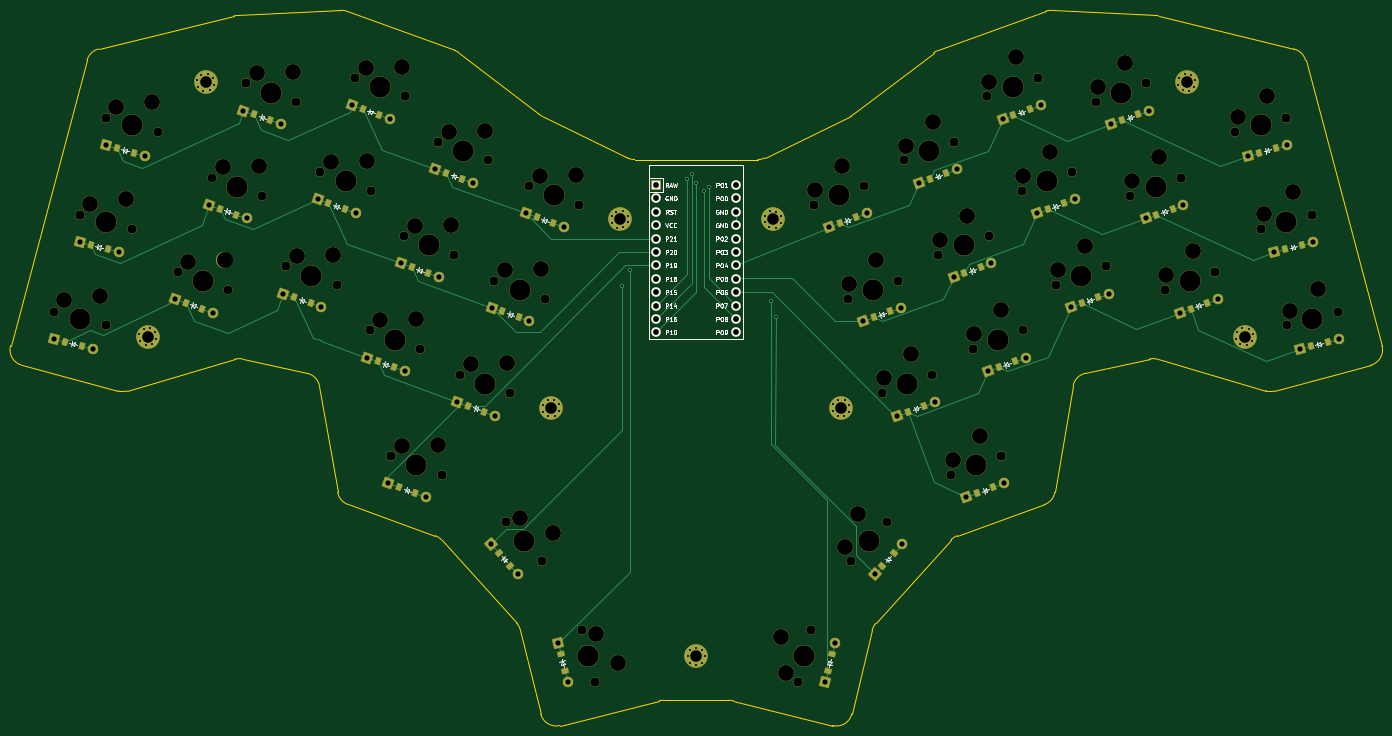
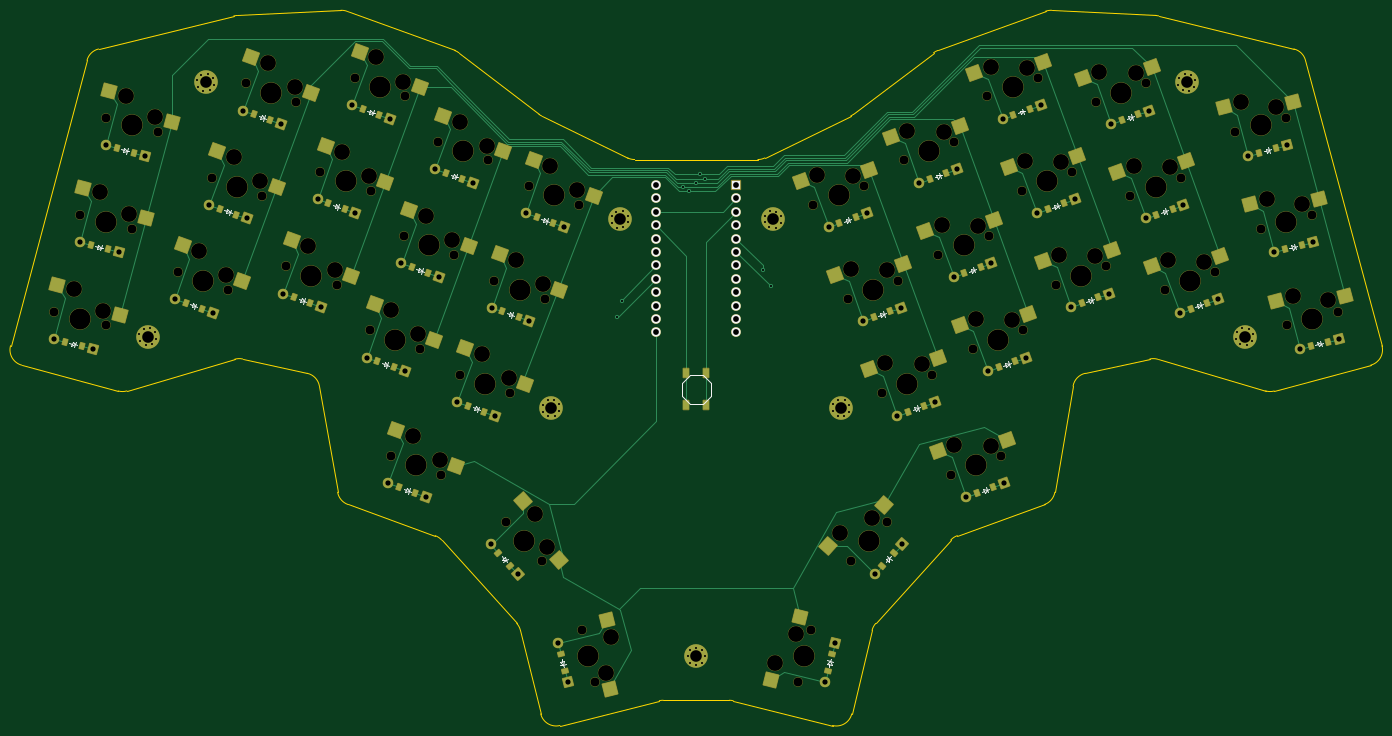
Circuit board: 10 layer files. Board 260.0 x 135.6 mm.
- bottom_copper: blavinge-B_Cu.gbr (37072 bytes)
- bottom_mask: blavinge-B_Mask.gbr (19649 bytes)
- paste: blavinge-B_Paste.gbr (6630 bytes)
- bottom_silk: blavinge-B_Silkscreen.gbr (15000 bytes)
- outline: blavinge-Edge_Cuts.gbr (4472 bytes)
- top_copper: blavinge-F_Cu.gbr (27266 bytes)
- top_mask: blavinge-F_Mask.gbr (16552 bytes)
- paste: blavinge-F_Paste.gbr (3600 bytes)
- top_silk: blavinge-F_Silkscreen.gbr (40235 bytes)
- drill: blavinge.drl (6591 bytes)

=== bottom_copper: blavinge-B_Cu.gbr (37072 bytes, source omitted) ===
=== bottom_mask: blavinge-B_Mask.gbr (19649 bytes, source omitted) ===
=== paste: blavinge-B_Paste.gbr (6630 bytes, source omitted) ===
=== bottom_silk: blavinge-B_Silkscreen.gbr (15000 bytes, source omitted) ===
=== outline: blavinge-Edge_Cuts.gbr ===
%TF.GenerationSoftware,KiCad,Pcbnew,(6.0.10)*%
%TF.CreationDate,2024-09-29T17:33:22+02:00*%
%TF.ProjectId,blavinge,626c6176-696e-4676-952e-6b696361645f,v1.0.0*%
%TF.SameCoordinates,Original*%
%TF.FileFunction,Profile,NP*%
%FSLAX46Y46*%
G04 Gerber Fmt 4.6, Leading zero omitted, Abs format (unit mm)*
G04 Created by KiCad (PCBNEW (6.0.10)) date 2024-09-29 17:33:22*
%MOMM*%
%LPD*%
G01*
G04 APERTURE LIST*
%TA.AperFunction,Profile*%
%ADD10C,0.150000*%
%TD*%
G04 APERTURE END LIST*
D10*
X35555608Y-139260610D02*
X50055617Y-85145889D01*
X52240829Y-83008194D02*
X77888436Y-76736988D01*
X78452673Y-76654820D02*
X98151871Y-75679771D01*
X99326244Y-75857005D02*
X119747402Y-83289694D01*
X120548703Y-83729527D02*
X135744060Y-95400130D01*
X136255874Y-95717059D02*
X152531420Y-103658349D01*
X153846970Y-103962168D02*
X177223660Y-103962173D01*
X178539180Y-103658345D02*
X194814756Y-95717059D01*
X195326550Y-95400137D02*
X210521926Y-83729533D01*
X211323199Y-83289705D02*
X231744373Y-75856999D01*
X232918733Y-75679758D02*
X252617944Y-76654799D01*
X253182179Y-76736987D02*
X278829765Y-83008184D01*
X281015003Y-85145874D02*
X295514991Y-139260603D01*
X293393675Y-142934831D02*
X275081937Y-147841457D01*
X273460176Y-147822117D02*
X253014742Y-141817928D01*
X251519883Y-141767527D02*
X239272701Y-144483603D01*
X236965547Y-146904646D02*
X233509201Y-167030102D01*
X231562164Y-169347304D02*
X215014543Y-175261556D01*
X213794795Y-176079168D02*
X199551992Y-191897380D01*
X198866373Y-193195906D02*
X195013073Y-209042078D01*
X191372265Y-211244121D02*
X172534768Y-206547407D01*
X171809017Y-206458281D02*
X159261601Y-206458273D01*
X158535846Y-206547406D02*
X139698356Y-211244101D01*
X136057523Y-209042080D02*
X132204225Y-193195916D01*
X131518624Y-191897372D02*
X117275826Y-176079155D01*
X116056059Y-175261552D02*
X99508446Y-169347295D01*
X97561401Y-167030103D02*
X94105065Y-146904650D01*
X91797889Y-144483608D02*
X79550710Y-141767527D01*
X78055868Y-141817914D02*
X57610456Y-147822118D01*
X55988676Y-147841468D02*
X37676941Y-142934849D01*
X52240830Y-83008197D02*
G75*
G03*
X50055619Y-85145895I712571J-2914148D01*
G01*
X78452672Y-76654807D02*
G75*
G03*
X77888436Y-76736988I148311J-2996323D01*
G01*
X99326239Y-75857020D02*
G75*
G03*
X98151871Y-75679771I-1026048J-2819079D01*
G01*
X120548699Y-83729532D02*
G75*
G03*
X119747402Y-83289694I-1827344J-2379241D01*
G01*
X135744063Y-95400126D02*
G75*
G03*
X136255874Y-95717059I1827351J2379234D01*
G01*
X152531422Y-103658344D02*
G75*
G03*
X153846970Y-103962168I1315538J2696187D01*
G01*
X177223660Y-103962168D02*
G75*
G03*
X178539184Y-103658344I-13J3000006D01*
G01*
X194814756Y-95717060D02*
G75*
G03*
X195326550Y-95400137I-1315557J2696176D01*
G01*
X211323199Y-83289706D02*
G75*
G03*
X210521926Y-83729533I1026074J-2819078D01*
G01*
X232918733Y-75679749D02*
G75*
G03*
X231744373Y-75856999I-148309J-2996342D01*
G01*
X253182181Y-76736979D02*
G75*
G03*
X252617944Y-76654799I-712548J-2914177D01*
G01*
X281014997Y-85145876D02*
G75*
G03*
X278829764Y-83008183I-2897779J-776460D01*
G01*
X293393681Y-142934854D02*
G75*
G03*
X295514991Y-139260603I-776468J2897779D01*
G01*
X273460174Y-147822122D02*
G75*
G03*
X275081939Y-147841455I845311J2878454D01*
G01*
X253014747Y-141817912D02*
G75*
G03*
X251519883Y-141767527I-845302J-2878463D01*
G01*
X239272703Y-144483611D02*
G75*
G03*
X236965547Y-146904646I649544J-2928826D01*
G01*
X231562162Y-169347299D02*
G75*
G03*
X233509201Y-167030102I-1009662J2824979D01*
G01*
X215014551Y-175261577D02*
G75*
G03*
X213794795Y-176079168I1009660J-2824969D01*
G01*
X199551985Y-191897374D02*
G75*
G03*
X198866369Y-193195915I2229454J-2007397D01*
G01*
X191372269Y-211244105D02*
G75*
G03*
X195013073Y-209042078I725763J2910876D01*
G01*
X172534772Y-206547391D02*
G75*
G03*
X171809017Y-206458281I-725755J-2910892D01*
G01*
X159261601Y-206458294D02*
G75*
G03*
X158535846Y-206547406I6J-2999986D01*
G01*
X136057521Y-209042081D02*
G75*
G03*
X139698356Y-211244101I2915053J708868D01*
G01*
X132204238Y-193195913D02*
G75*
G03*
X131518624Y-191897369I-2915046J-708837D01*
G01*
X117275831Y-176079150D02*
G75*
G03*
X116056059Y-175261552I-2229447J-2007418D01*
G01*
X97561405Y-167030102D02*
G75*
G03*
X99508446Y-169347295I2956713J507798D01*
G01*
X94105074Y-146904653D02*
G75*
G03*
X91797889Y-144483608I-2956712J-507798D01*
G01*
X79550711Y-141767522D02*
G75*
G03*
X78055868Y-141817914I-649538J-2928852D01*
G01*
X55988679Y-147841456D02*
G75*
G03*
X57610447Y-147822119I776448J2897778D01*
G01*
X35555615Y-139260612D02*
G75*
G03*
X37676941Y-142934849I2897772J-776461D01*
G01*
M02*

=== top_copper: blavinge-F_Cu.gbr (27266 bytes, source omitted) ===
=== top_mask: blavinge-F_Mask.gbr (16552 bytes, source omitted) ===
=== paste: blavinge-F_Paste.gbr ===
%TF.GenerationSoftware,KiCad,Pcbnew,(6.0.10)*%
%TF.CreationDate,2024-09-29T17:33:22+02:00*%
%TF.ProjectId,blavinge,626c6176-696e-4676-952e-6b696361645f,v1.0.0*%
%TF.SameCoordinates,Original*%
%TF.FileFunction,Paste,Top*%
%TF.FilePolarity,Positive*%
%FSLAX46Y46*%
G04 Gerber Fmt 4.6, Leading zero omitted, Abs format (unit mm)*
G04 Created by KiCad (PCBNEW (6.0.10)) date 2024-09-29 17:33:22*
%MOMM*%
%LPD*%
G01*
G04 APERTURE LIST*
G04 Aperture macros list*
%AMRotRect*
0 Rectangle, with rotation*
0 The origin of the aperture is its center*
0 $1 length*
0 $2 width*
0 $3 Rotation angle, in degrees counterclockwise*
0 Add horizontal line*
21,1,$1,$2,0,0,$3*%
G04 Aperture macros list end*
%ADD10RotRect,0.900000X1.200000X345.000000*%
%ADD11RotRect,0.900000X1.200000X340.000000*%
%ADD12RotRect,0.900000X1.200000X312.000000*%
%ADD13RotRect,0.900000X1.200000X284.000000*%
%ADD14RotRect,0.900000X1.200000X15.000000*%
%ADD15RotRect,0.900000X1.200000X20.000000*%
%ADD16RotRect,0.900000X1.200000X48.000000*%
%ADD17RotRect,0.900000X1.200000X76.000000*%
G04 APERTURE END LIST*
D10*
%TO.C,D1*%
X45853378Y-138499937D03*
X49040934Y-139354039D03*
%TD*%
%TO.C,D2*%
X50770946Y-120147351D03*
X53958502Y-121001453D03*
%TD*%
%TO.C,D3*%
X55688503Y-101794764D03*
X58876059Y-102648866D03*
%TD*%
D11*
%TO.C,D4*%
X68722747Y-131122925D03*
X71823733Y-132251591D03*
%TD*%
%TO.C,D5*%
X75221124Y-113268772D03*
X78322110Y-114397438D03*
%TD*%
%TO.C,D6*%
X81719513Y-95414607D03*
X84820499Y-96543273D03*
%TD*%
%TO.C,D7*%
X89313061Y-130103773D03*
X92414047Y-131232439D03*
%TD*%
%TO.C,D8*%
X95811445Y-112249603D03*
X98912431Y-113378269D03*
%TD*%
%TO.C,D9*%
X102309831Y-94395458D03*
X105410817Y-95524124D03*
%TD*%
%TO.C,D10*%
X105115091Y-142240316D03*
X108216077Y-143368982D03*
%TD*%
%TO.C,D11*%
X111613480Y-124386152D03*
X114714466Y-125514818D03*
%TD*%
%TO.C,D12*%
X118111863Y-106531992D03*
X121212849Y-107660658D03*
%TD*%
%TO.C,D13*%
X122285213Y-150618096D03*
X125386199Y-151746762D03*
%TD*%
%TO.C,D14*%
X128783610Y-132763925D03*
X131884596Y-133892591D03*
%TD*%
%TO.C,D15*%
X135281974Y-114909767D03*
X138382960Y-116038433D03*
%TD*%
%TO.C,D16*%
X109208987Y-166078118D03*
X112309973Y-167206784D03*
%TD*%
D12*
%TO.C,D17*%
X128049287Y-178479649D03*
X130257419Y-180932027D03*
%TD*%
D13*
%TO.C,D18*%
X139823316Y-197763433D03*
X140621658Y-200965409D03*
%TD*%
D14*
%TO.C,D19*%
X282029685Y-139354037D03*
X285217241Y-138499935D03*
%TD*%
%TO.C,D20*%
X277112123Y-121001455D03*
X280299679Y-120147353D03*
%TD*%
%TO.C,D21*%
X272194540Y-102648867D03*
X275382096Y-101794765D03*
%TD*%
D15*
%TO.C,D22*%
X259246886Y-132251617D03*
X262347872Y-131122951D03*
%TD*%
%TO.C,D23*%
X252748506Y-114397441D03*
X255849492Y-113268775D03*
%TD*%
%TO.C,D24*%
X246250118Y-96543290D03*
X249351104Y-95414624D03*
%TD*%
%TO.C,D25*%
X238656555Y-131232452D03*
X241757541Y-130103786D03*
%TD*%
%TO.C,D26*%
X232158174Y-113378280D03*
X235259160Y-112249614D03*
%TD*%
%TO.C,D27*%
X225659811Y-95524126D03*
X228760797Y-94395460D03*
%TD*%
%TO.C,D28*%
X222854528Y-143368983D03*
X225955514Y-142240317D03*
%TD*%
%TO.C,D29*%
X216356140Y-125514827D03*
X219457126Y-124386161D03*
%TD*%
%TO.C,D30*%
X209857771Y-107660658D03*
X212958757Y-106531992D03*
%TD*%
%TO.C,D31*%
X205684415Y-151746738D03*
X208785401Y-150618072D03*
%TD*%
%TO.C,D32*%
X199186020Y-133892598D03*
X202287006Y-132763932D03*
%TD*%
%TO.C,D33*%
X192687639Y-116038433D03*
X195788625Y-114909767D03*
%TD*%
%TO.C,D34*%
X218760652Y-167206777D03*
X221861638Y-166078111D03*
%TD*%
D16*
%TO.C,D35*%
X200813204Y-180932018D03*
X203021336Y-178479640D03*
%TD*%
D17*
%TO.C,D36*%
X190448961Y-200965415D03*
X191247303Y-197763439D03*
%TD*%
M02*

=== top_silk: blavinge-F_Silkscreen.gbr (40235 bytes, source omitted) ===
=== drill: blavinge.drl (6591 bytes, source omitted) ===
